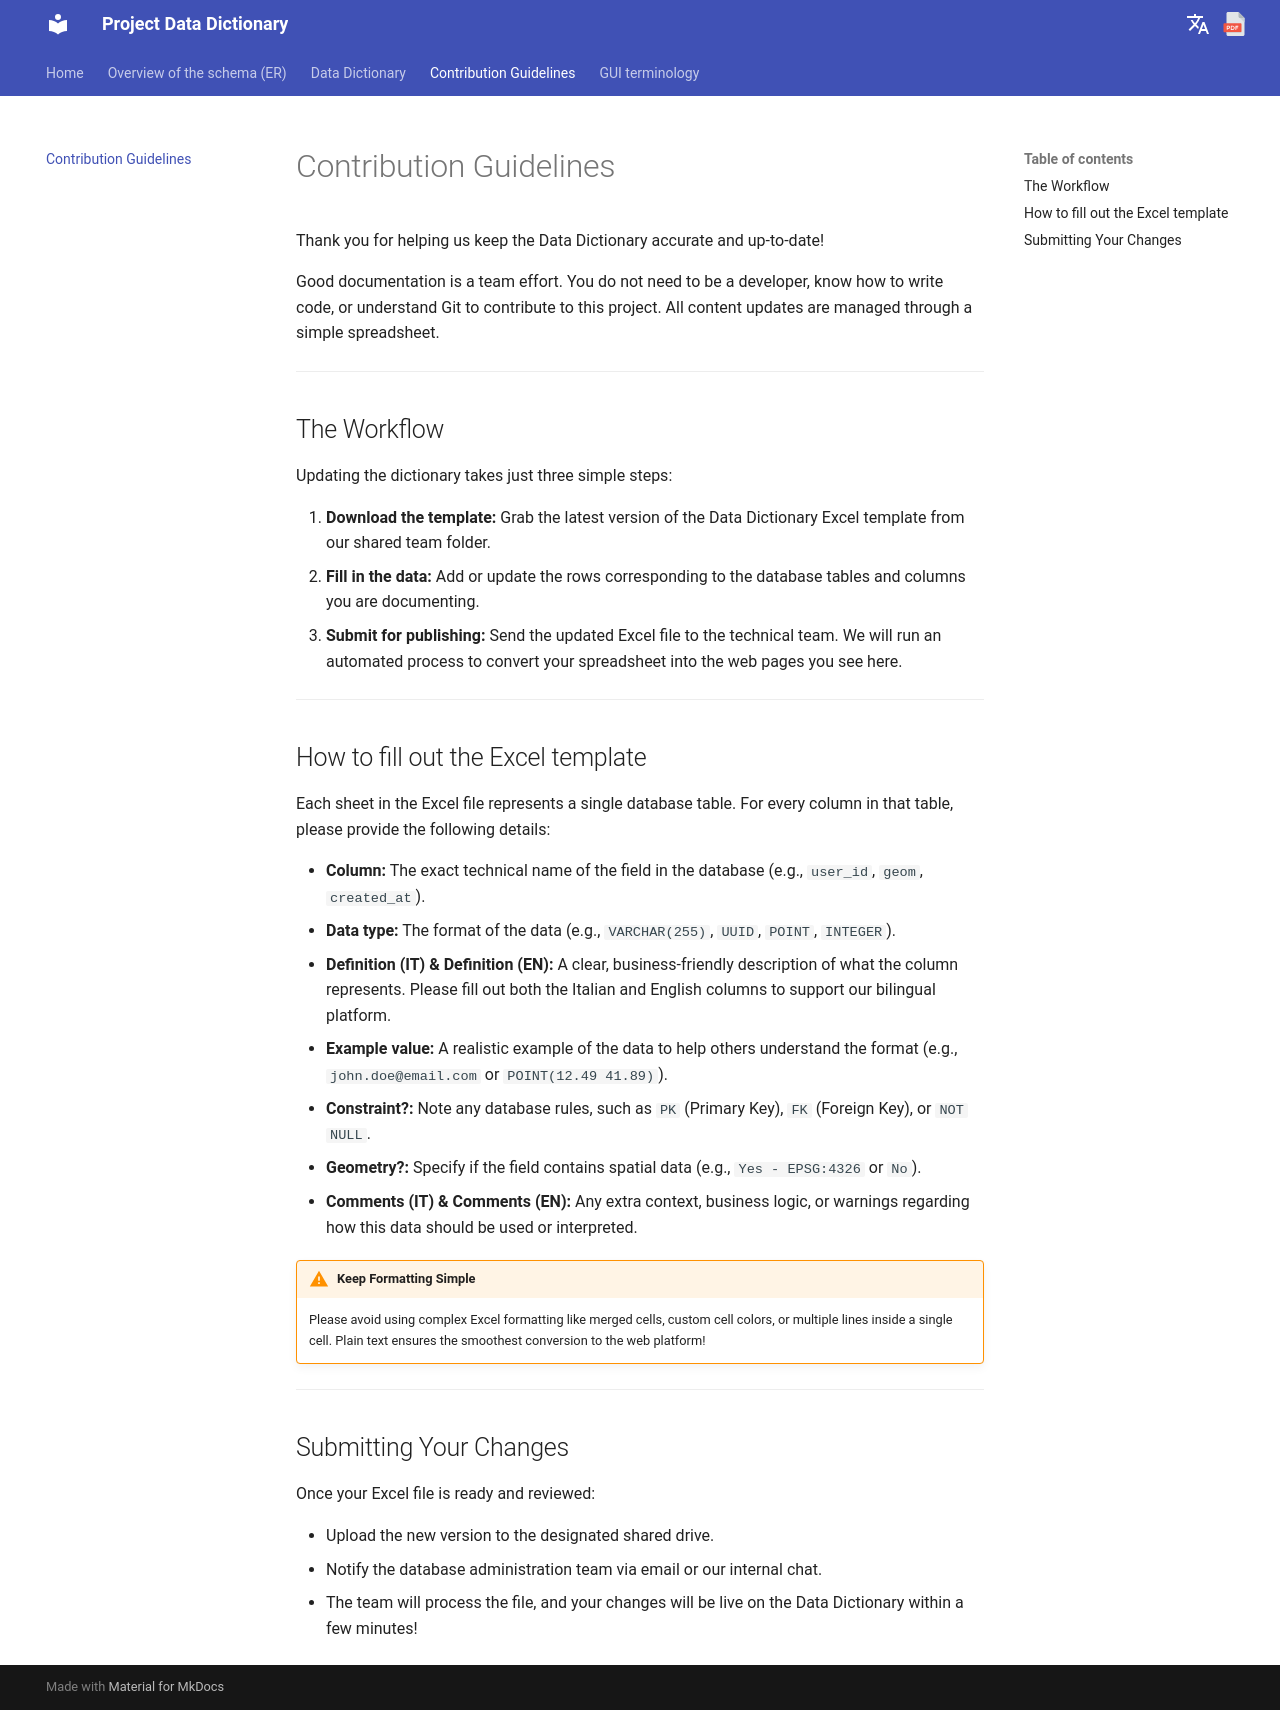

repository: Tars4815/dictionary-demo · page: guidelines/index.html · generator: mkdocs

# Contribution Guidelines

Thank you for helping us keep the Data Dictionary accurate and up-to-date! 

Good documentation is a team effort. You do not need to be a developer, know how to write code, or understand Git to contribute to this project. All content updates are managed through a simple spreadsheet.

---

## The Workflow

Updating the dictionary takes just three simple steps:

1. **Download the template:** Grab the latest version of the Data Dictionary Excel template from our shared team folder.
2. **Fill in the data:** Add or update the rows corresponding to the database tables and columns you are documenting.
3. **Submit for publishing:** Send the updated Excel file to the technical team. We will run an automated process to convert your spreadsheet into the web pages you see here.

---

## How to fill out the Excel template

Each sheet in the Excel file represents a single database table. For every column in that table, please provide the following details:

* **Column:** The exact technical name of the field in the database (e.g., `user_id`, `geom`, `created_at`).
* **Data type:** The format of the data (e.g., `VARCHAR(255)`, `UUID`, `POINT`, `INTEGER`).
* **Definition (IT) & Definition (EN):** A clear, business-friendly description of what the column represents. Please fill out both the Italian and English columns to support our bilingual platform.
* **Example value:** A realistic example of the data to help others understand the format (e.g., `john.doe@email.com` or `POINT(12.49 41.89)`).
* **Constraint?:** Note any database rules, such as `PK` (Primary Key), `FK` (Foreign Key), or `NOT NULL`.
* **Geometry?:** Specify if the field contains spatial data (e.g., `Yes - EPSG:4326` or `No`).
* **Comments (IT) & Comments (EN):** Any extra context, business logic, or warnings regarding how this data should be used or interpreted.

!!! warning "Keep Formatting Simple"
    Please avoid using complex Excel formatting like merged cells, custom cell colors, or multiple lines inside a single cell. Plain text ensures the smoothest conversion to the web platform!

---

## Submitting Your Changes

Once your Excel file is ready and reviewed:

* Upload the new version to the designated shared drive.
* Notify the database administration team via email or our internal chat.
* The team will process the file, and your changes will be live on the Data Dictionary within a few minutes!
